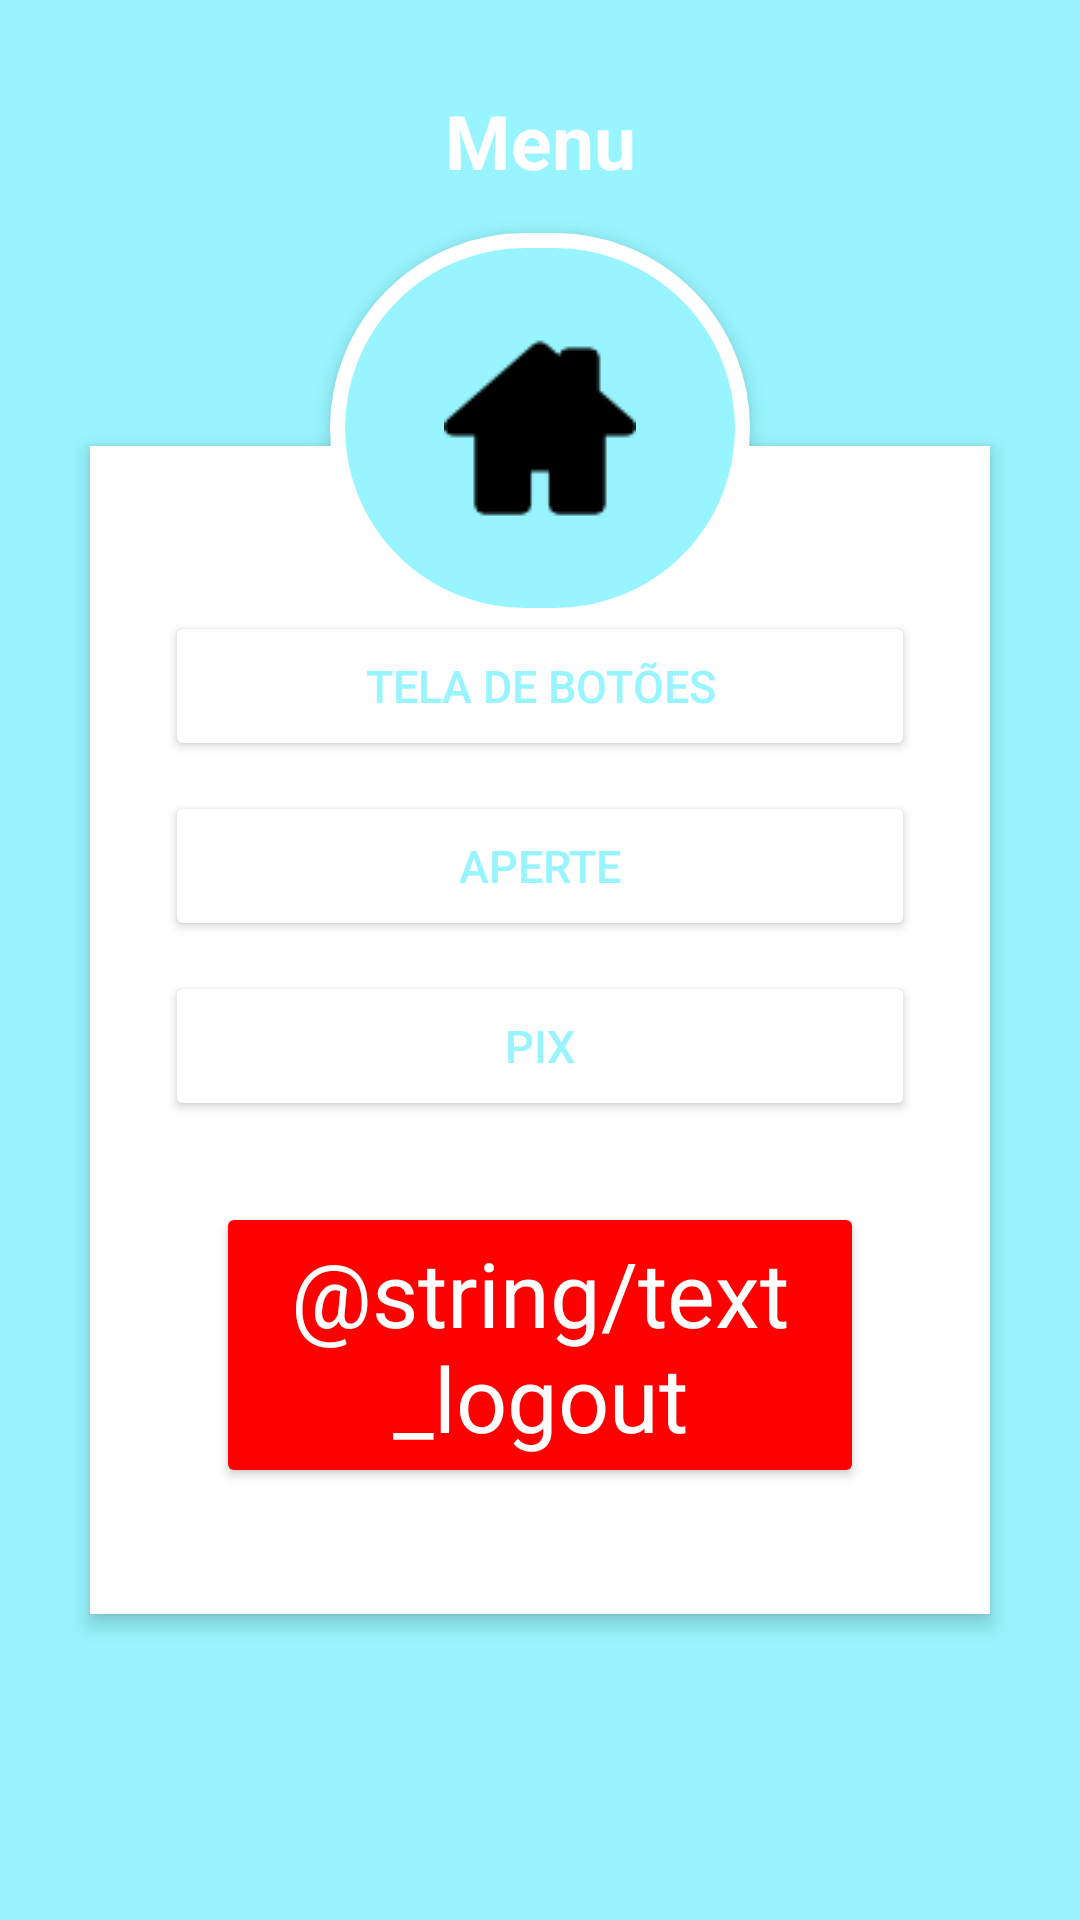

Layout XML and referenced resources for this Android screen:
<!-- AndroidManifest.xml: activity theme Theme.AppCompat.Light.NoActionBar -->
<!-- res/layout/activity_menuc.xml -->
<?xml version="1.0" encoding="utf-8"?>
<RelativeLayout xmlns:android="http://schemas.android.com/apk/res/android"
    android:layout_width="match_parent"
    android:layout_height="match_parent"
    android:background="@color/blueverdeado"
    android:scrollbarAlwaysDrawVerticalTrack="true">


    <TextView
        android:id="@+id/lblUsuario"
        android:layout_width="fill_parent"
        android:layout_height="wrap_content"
        android:textAlignment="center"
        android:layout_marginTop="30dp"
        style="@style/Titulos"
        android:text="Menu" />


    <RelativeLayout
        android:layout_width="match_parent"
        android:layout_height="wrap_content"
        android:layout_below="@+id/lblUsuario"
        android:layout_marginLeft="30dp"
        android:layout_marginRight="30dp"
        android:layout_marginTop="85dp"
        android:background="#fff"
        android:elevation="4dp"
        android:orientation="vertical"
        android:padding="20dp">

        <LinearLayout
            android:layout_width="fill_parent"
            android:layout_height="wrap_content"
            android:orientation="vertical"
            android:paddingTop="30dp">

            <Button
                android:id="@+id/btnBotoes"
                android:layout_width="match_parent"
                android:layout_height="50dp"
                android:text="Tela De Botões"
                android:layout_gravity="center"
                style="@style/BotoesPadrao"/>

            <Button
                android:id="@+id/btnToast"
                android:layout_width="match_parent"
                android:layout_height="50dp"
                android:text="Aperte"
                style="@style/BotoesPadrao"
                android:layout_gravity="center"/>

            <Button
                android:id="@+id/btnPix"
                android:layout_width="match_parent"
                android:layout_height="50dp"
                android:text="Pix"
                style="@style/BotoesPadrao"
                android:layout_gravity="center"/>

            <Button
                android:id="@+id/btnLogout"
                style="@style/Logout"
                android:layout_width="match_parent"
                android:layout_height="wrap_content"
                android:layout_margin="22dp"
                android:text="@string/text_logout" />



        </LinearLayout>

    </RelativeLayout>

    <ImageButton
        android:id="@+id/user_profile_photo"
        android:layout_width="140dp"
        android:layout_height="130dp"
        android:layout_below="@+id/lblUsuario"
        android:layout_centerHorizontal="true"
        android:layout_marginTop="14dp"
        android:background="@drawable/user_profile_image_background"
        android:elevation="4dp"
        android:src="@drawable/ic_house" />


</RelativeLayout>
<!-- resources referenced by this layout -->
<resources>
  <color name="blueverdeado">#98F5FF</color>
  <!-- drawable ic_house: png bitmap (drawable, 907 bytes) -->
  <!-- drawable user_profile_image_background (drawable) -->
  <?xml version="1.0" encoding="utf-8"?>
  <shape xmlns:android="http://schemas.android.com/apk/res/android"
      android:shape="rectangle">
      <corners android:radius="1000dp" />
      <solid android:color="@color/blueverdeado" />
      <stroke
          android:width="5dip"
          android:color="@color/white" />
      <padding
          android:bottom="4dp"
          android:left="4dp"
          android:right="4dp"
          android:top="4dp" />
  </shape>
  <style name="BotoesPadrao" parent="TextAppearance.AppCompat.Button">
          <item name="android:layout_margin">5dp</item>
          <item name="android:textColor">@color/blueverdeado</item>
          <item name="android:textStyle">normal</item>
          <item name="android:backgroundTint">@color/white</item>
          <item name="android:padding">10dp</item>
          <item name="android:textSize">15sp</item>
      </style>
  <style name="Logout" parent="Widget.AppCompat.TextView">
          <item name="android:textSize">30sp</item>
          <item name="android:textStyle">normal</item>
          <item name="android:textColor">@color/white</item>
          <item name="android:backgroundTint">@color/red</item>
      </style>
  <style name="Titulos" parent="Widget.AppCompat.TextView">
          <item name="android:textSize">25sp</item>
          <item name="android:textStyle">bold</item>
          <item name="android:textColor">@color/white</item>
      </style>
  <color name="white">#FFFFFFFF</color>
  <color name="red">#FF0000</color>
</resources>
